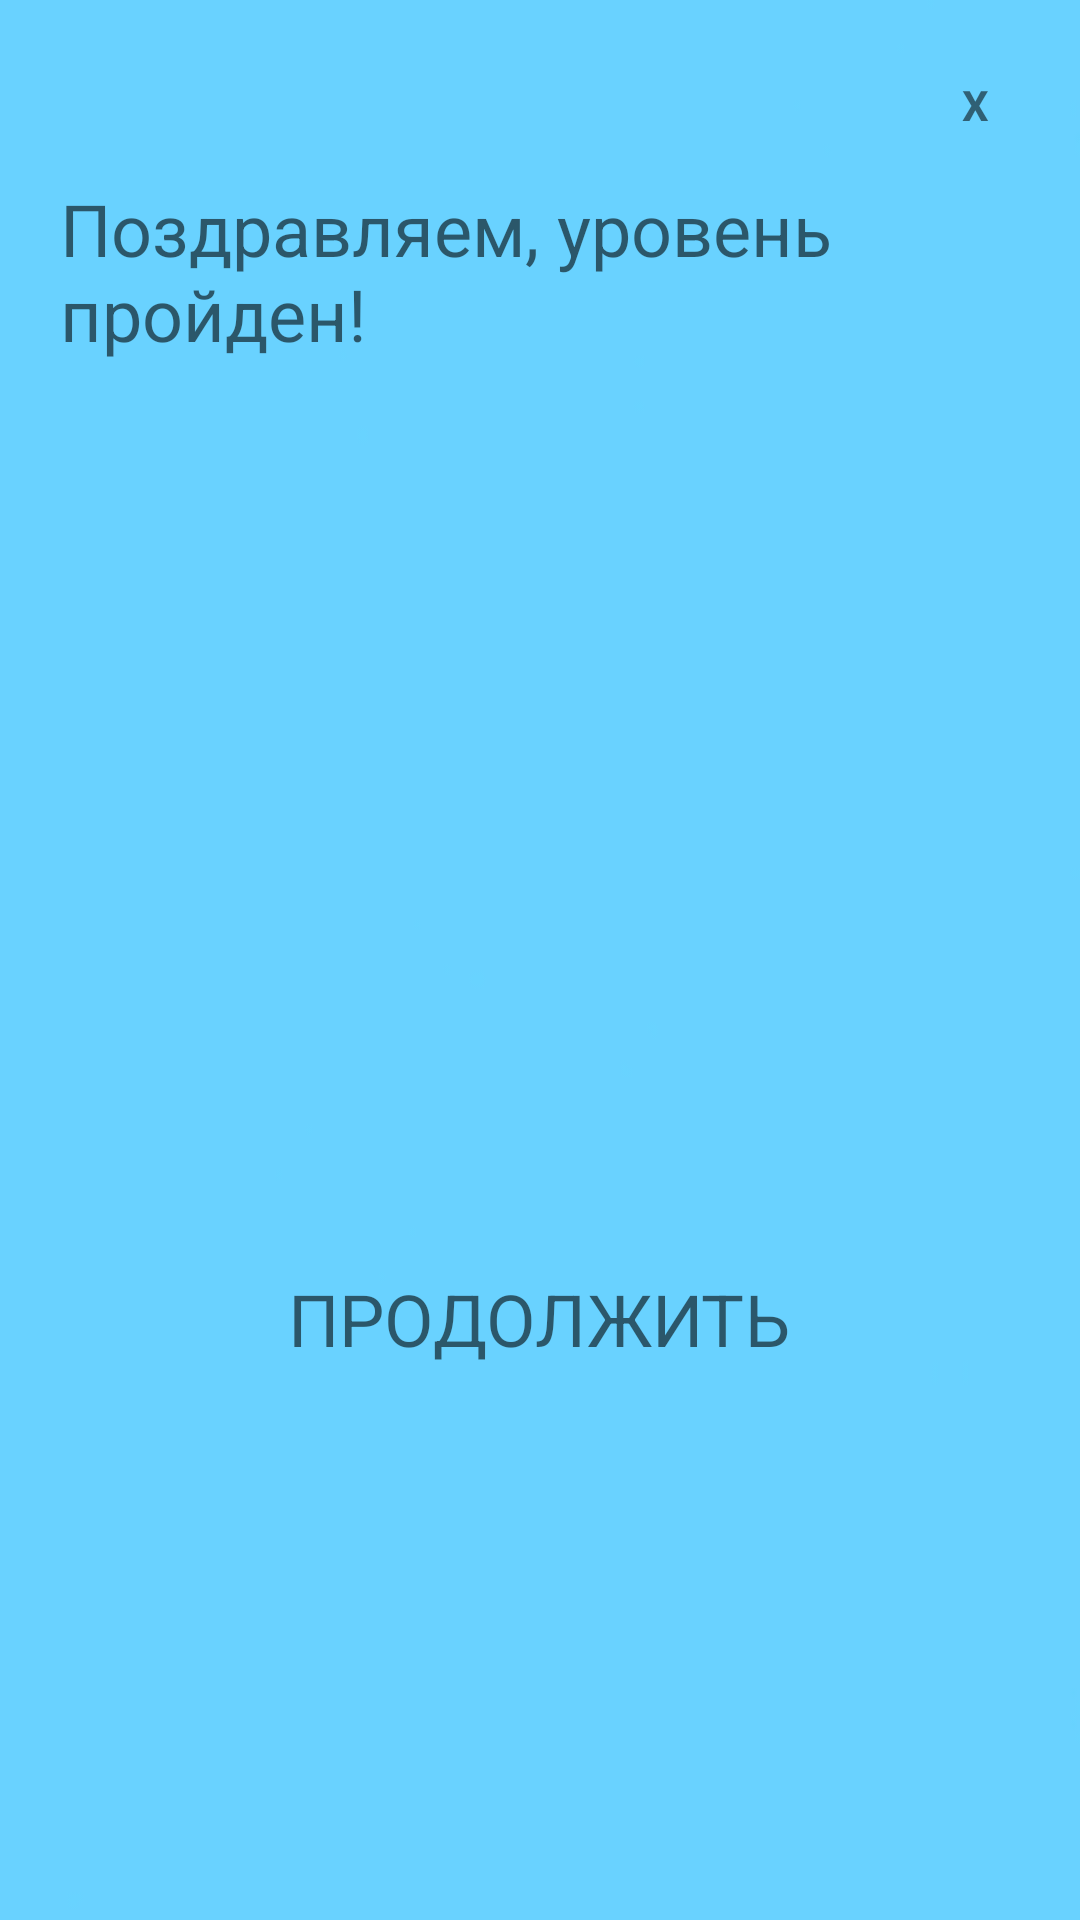

Layout XML and referenced resources for this Android screen:
<!-- AndroidManifest.xml: application theme Theme.Quiz -->
<!-- res/layout/dialogend.xml -->
<?xml version="1.0" encoding="utf-8"?>
<LinearLayout xmlns:android="http://schemas.android.com/apk/res/android"
    android:orientation="vertical"
    android:layout_width="wrap_content"
    android:layout_height="wrap_content"
    android:id="@+id/dialogfon"
    android:background="@drawable/previewbackgroundone"
    android:layout_gravity="center"
    android:scaleType="centerCrop"
    android:layout_margin="10dp">

    <LinearLayout
        android:layout_width="match_parent"
        android:layout_height="match_parent"
        android:gravity="center"
        android:orientation="vertical"
        android:padding="20dp">

        <TextView
            android:id="@+id/btclose"
            android:layout_width="30dp"
            android:layout_height="30dp"
            android:layout_gravity="end"
            android:background="@drawable/button_stroke_black95_press_white"
            android:gravity="center"
            android:text="X"
            android:textStyle="bold" />

        <ScrollView
            android:layout_width="wrap_content"
            android:layout_height="0dp"
            android:layout_marginTop="10dp"
            android:layout_weight="90">

            <TextView
                android:id="@+id/textdescriptionEnd"
                android:layout_width="match_parent"
                android:layout_height="wrap_content"
                android:text="@string/leveloneEnd"
                android:textColor="@color/black95"
                android:textSize="24sp" />
        </ScrollView>


        <TextView
            android:id="@+id/btncontinue"
            android:layout_width="wrap_content"
            android:layout_height="0dp"
            android:layout_marginTop="10dp"
            android:layout_weight="50"
            android:background="@drawable/button_stroke_black95_press_white"
            android:paddingLeft="10dp"
            android:paddingRight="10dp"
            android:text="@string/textcontinue"
            android:textAllCaps="true"
            android:textColor="@color/black95"
            android:textSize="24sp" />

    </LinearLayout>


</LinearLayout>
<!-- resources referenced by this layout -->
<resources>
  <color name="black95">#95000000</color>
  <!-- drawable previewbackgroundone: jpg bitmap (drawable, 2268 bytes) -->
  <string name="leveloneEnd">"Поздравляем, уровень пройден!"</string>
  <string name="textcontinue">Продолжить</string>
  <style name="Theme.Quiz" parent="Theme.MaterialComponents.DayNight.NoActionBar">
          
  
  
          <item name="colorOnPrimary">@color/white</item>
          <item name="android:buttonStyle">@drawable/button_stroke_black95_press_white</item>
          <item name="buttonStyle">@drawable/button_stroke_black95_press_white</item>
          
          <item name="colorSecondary">@color/teal_200</item>
          <item name="colorSecondaryVariant">@color/teal_700</item>
          <item name="colorOnSecondary">@color/black</item>
          
  
          
      </style>
  <color name="white">#FFFFFFFF</color>
  <color name="teal_200">#FF03DAC5</color>
  <color name="teal_700">#FF018786</color>
  <color name="black">#000000</color>
</resources>
